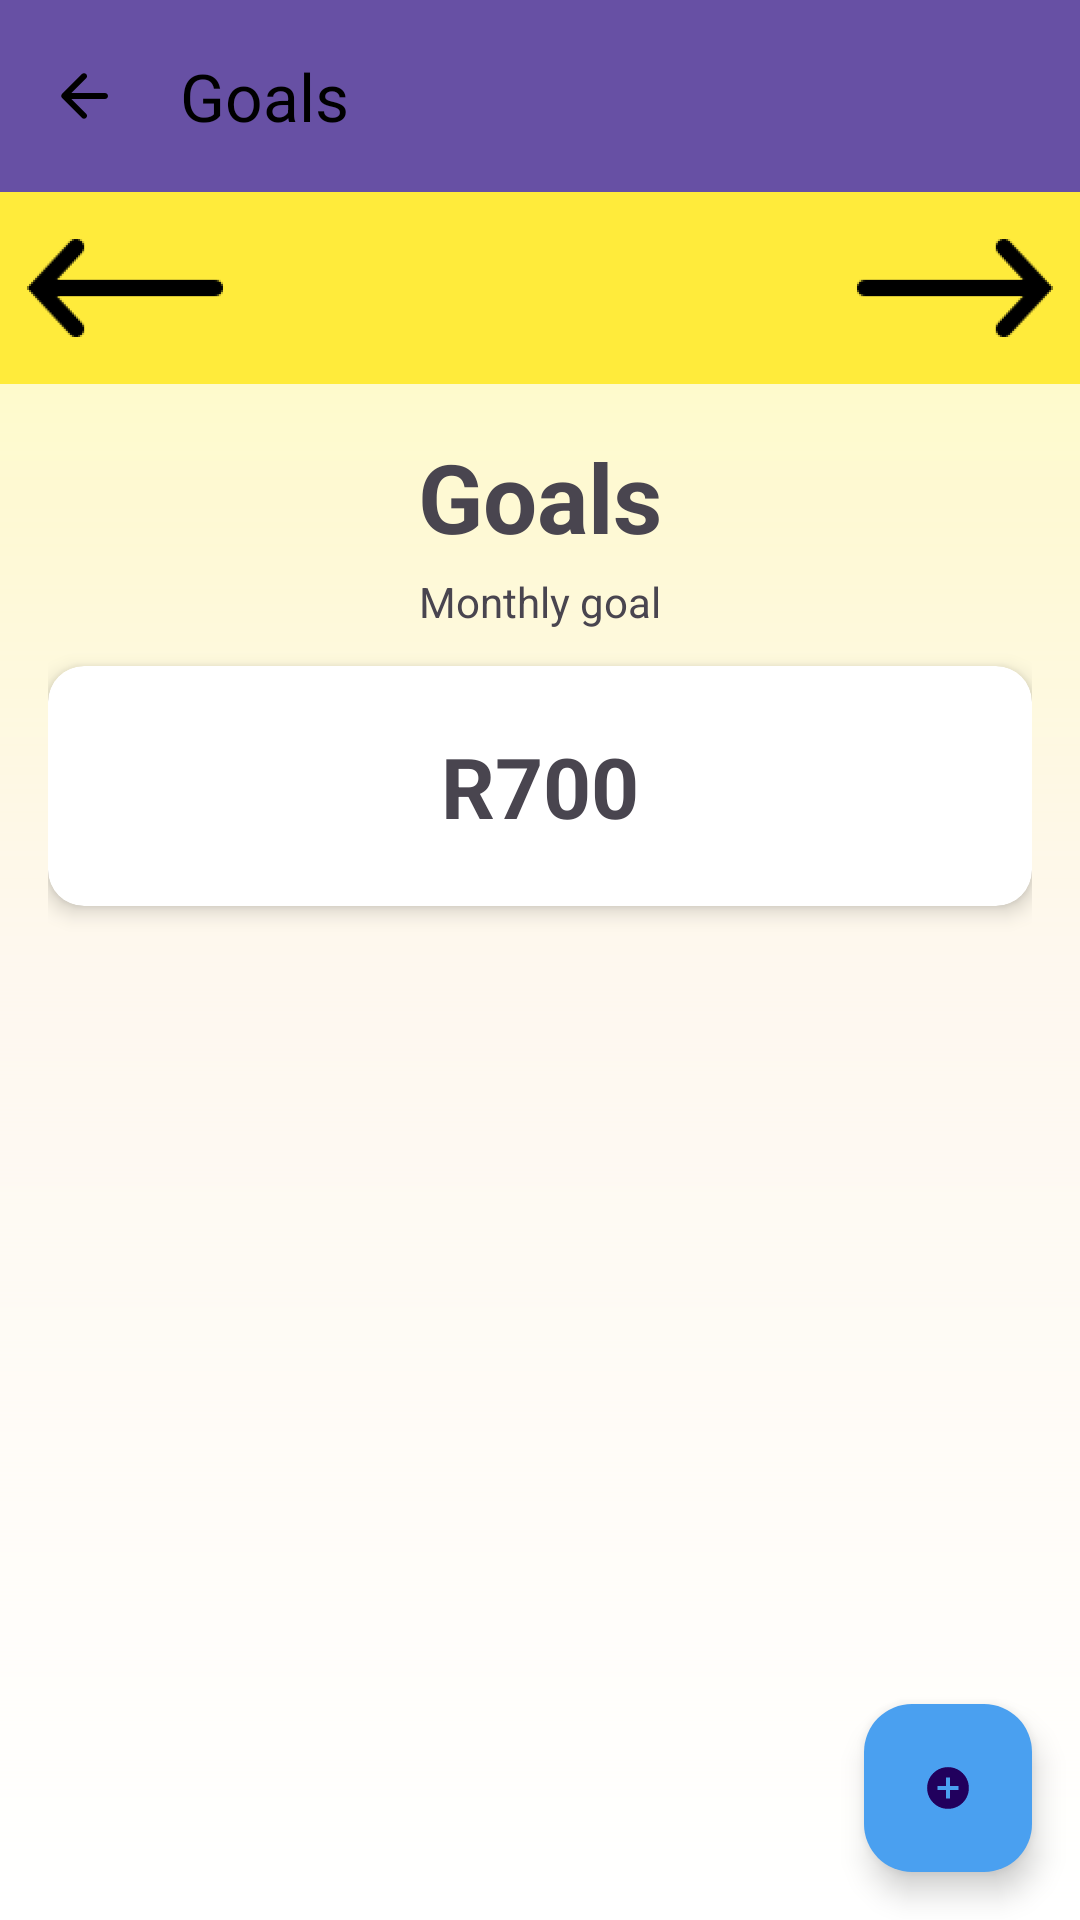

Write the Android layout XML for this screen, with the resource values it uses.
<!-- AndroidManifest.xml: application theme Theme.BudgetBudgies_PROG7313_POE -->
<!-- res/layout/goals_page.xml -->
<?xml version="1.0" encoding="utf-8"?>
<layout xmlns:android="http://schemas.android.com/apk/res/android"
    xmlns:app="http://schemas.android.com/apk/res-auto"
    xmlns:tools="http://schemas.android.com/tools">

    <data />

    <androidx.coordinatorlayout.widget.CoordinatorLayout
        android:id="@+id/goalsPageRoot"
        android:layout_width="match_parent"
        android:layout_height="match_parent"
        android:background="@drawable/gradient_background2">

        
        <com.google.android.material.appbar.AppBarLayout
            android:layout_width="match_parent"
            android:layout_height="wrap_content">

            <androidx.appcompat.widget.Toolbar
                android:id="@+id/goalsToolbar"
                android:layout_width="match_parent"
                android:layout_height="?attr/actionBarSize"
                android:background="?attr/colorPrimary"
                app:navigationIcon="@drawable/ic_back_arrow"
                app:title="Goals"
                app:titleTextColor="#000000" />

            
            <LinearLayout
                android:id="@+id/monthNavSection"
                android:layout_width="match_parent"
                android:layout_height="wrap_content"
                android:background="#FFEB3B"
                android:gravity="center_vertical"
                android:orientation="horizontal"
                android:padding="8dp">

                <ImageButton
                    android:id="@+id/prevMonthButton"
                    android:layout_width="68dp"
                    android:layout_height="48dp"
                    android:background="@android:color/transparent"
                    android:contentDescription="Previous Month"
                    android:src="@mipmap/ic_back" />

                <TextView
                    android:id="@+id/monthYearTextView"
                    android:layout_width="0dp"
                    android:layout_height="wrap_content"
                    android:layout_weight="1"
                    android:gravity="center"
                    android:textSize="20sp"
                    android:textStyle="bold"
                    tools:text="October, 2024" />

                <ImageButton
                    android:id="@+id/nextMonthButton"
                    android:layout_width="68dp"
                    android:layout_height="48dp"
                    android:background="@android:color/transparent"
                    android:contentDescription="Next Month"
                    android:src="@mipmap/ic_next" />
            </LinearLayout>
        </com.google.android.material.appbar.AppBarLayout>

        
        <ScrollView
            android:id="@+id/scroll"
            android:layout_width="match_parent"
            android:layout_height="match_parent"
            android:padding="16dp"
            app:layout_behavior="@string/appbar_scrolling_view_behavior">

            <LinearLayout
                android:layout_width="match_parent"
                android:layout_height="wrap_content"
                android:orientation="vertical">

                <TextView
                    android:id="@+id/tvGoalsTitle"
                    android:layout_width="wrap_content"
                    android:layout_height="wrap_content"
                    android:text="Goals"
                    android:textSize="32sp"
                    android:textStyle="bold"
                    android:layout_gravity="center_horizontal"/>

                <TextView
                    android:id="@+id/tvGoalsSubtitle"
                    android:layout_width="wrap_content"
                    android:layout_height="wrap_content"
                    android:text="Monthly goal"
                    android:textSize="14sp"
                    android:layout_marginTop="4dp"
                    android:layout_gravity="center_horizontal"/>

                <androidx.cardview.widget.CardView
                    android:id="@+id/cardMonthlyGoal"
                    android:layout_width="match_parent"
                    android:layout_height="80dp"
                    android:layout_marginTop="12dp"
                    app:cardCornerRadius="12dp"
                    app:cardElevation="4dp">

                    <TextView
                        android:id="@+id/tvMonthlyGoal"
                        android:layout_width="wrap_content"
                        android:layout_height="wrap_content"
                        android:text="R700"
                        android:textSize="28sp"
                        android:textStyle="bold"
                        android:layout_gravity="center"/>
                </androidx.cardview.widget.CardView>
                <androidx.recyclerview.widget.RecyclerView
                    android:id="@+id/recyclerViewGoals"
                    android:layout_width="match_parent"
                    android:layout_height="200dp"
                    android:layout_marginTop="16dp" />

            <LinearLayout
                android:id="@+id/activeContainer"
                android:layout_width="match_parent"
                android:layout_height="wrap_content"
                android:orientation="vertical"
                android:layout_marginTop="12dp"/>

                <LinearLayout
                android:id="@+id/failedContainer"
                android:layout_width="match_parent"
                android:layout_height="wrap_content"
                android:orientation="vertical"/>
        </LinearLayout>
    </ScrollView>

    <com.google.android.material.floatingactionbutton.FloatingActionButton
        android:id="@+id/btnAddGoal"
        android:layout_width="wrap_content"
        android:layout_height="wrap_content"
        android:contentDescription="Add Goal"
        android:src="@drawable/ic_add"
        app:backgroundTint="#4AA0F0"
        android:layout_gravity="bottom|end"
        android:layout_margin="16dp"/>

    <androidx.recyclerview.widget.RecyclerView
        android:id="@+id/goalsRecyclerView"
        android:layout_width="0dp"
        android:layout_height="0dp"
        android:visibility="gone"/>
</androidx.coordinatorlayout.widget.CoordinatorLayout>
</layout>
<!-- resources referenced by this layout -->
<resources>
  <!-- drawable gradient_background2 (drawable) -->
  <?xml version="1.0" encoding="utf-8"?>
  <shape xmlns:android="http://schemas.android.com/apk/res/android"
      android:shape="rectangle">
  <gradient
      android:type="linear"
      android:startColor="#85FFFF71"
      android:centerColor="#20FFFF7E"
      android:endColor="#FFFFFF"
      android:angle="270" />
  
  </shape>
  <!-- drawable ic_add (drawable) -->
  <vector xmlns:android="http://schemas.android.com/apk/res/android"
      android:width="108dp"
      android:height="108dp"
      android:viewportWidth="24"
      android:viewportHeight="24"
      android:tint="#000000">
    <group android:scaleX="0.696"
        android:scaleY="0.696"
        android:translateX="3.648"
        android:translateY="3.648">
      <path
          android:fillColor="@android:color/white"
          android:pathData="M12,2C6.48,2 2,6.48 2,12s4.48,10 10,10 10,-4.48 10,-10S17.52,2 12,2zM17,13h-4v4h-2v-4L7,13v-2h4L11,7h2v4h4v2z"/>
    </group>
  </vector>
  <!-- drawable ic_back_arrow (drawable) -->
  <?xml version="1.0" encoding="utf-8"?>
  <vector xmlns:android="http://schemas.android.com/apk/res/android"
      android:width="24dp"
      android:height="24dp"
      android:viewportWidth="24"
      android:viewportHeight="24">
      <path
          android:fillColor="#000000"
          android:pathData="M19,11H7.83l4.88,-4.88c0.39,-0.39 0.39,-1.03 0,-1.42 -0.39,-0.39 -1.02,-0.39 -1.41,0l-6.59,6.59c-0.39,0.39 -0.39,1.02 0,1.41l6.59,6.59c0.39,0.39 1.02,0.39 1.41,0 0.39,-0.39 0.39,-1.02 0,-1.41L7.83,13H19c0.55,0 1,-0.45 1,-1s-0.45,-1 -1,-1z" />
  </vector>
  <!-- mipmap ic_back: webp bitmap (mipmap-hdpi, 522 bytes) -->
  <!-- mipmap ic_next: webp bitmap (mipmap-hdpi, 506 bytes) -->
  <style name="Theme.BudgetBudgies_PROG7313_POE" parent="Base.Theme.BudgetBudgies_PROG7313_POE" />
  <style name="Base.Theme.BudgetBudgies_PROG7313_POE" parent="Theme.Material3.DayNight.NoActionBar">
          
          
      </style>
</resources>
